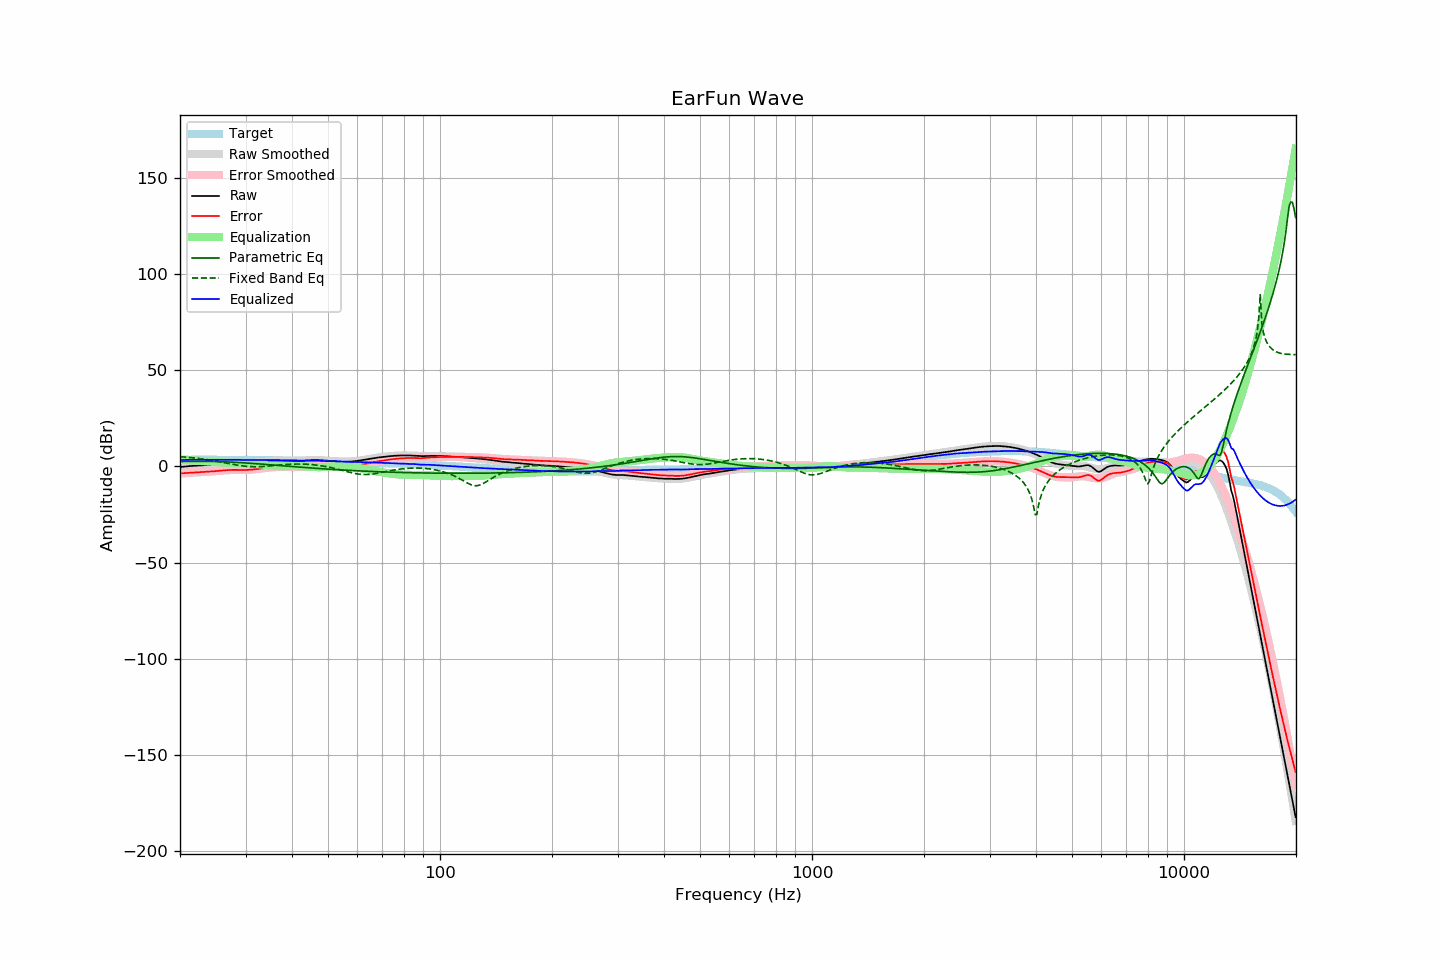

The table this chart was drawn from, first rows:
frequency, raw, error, smoothed, error_smoothed, equalization, parametric_eq, fixed_band_eq, equalized_raw, equalized_smoothed, target
20.00, -0.27, -3.60, -0.25, -3.60, 3.60, 2.57, 5.11, 3.33, 3.35, 3.33
20.20, -0.20, -3.56, -0.18, -3.55, 3.55, 2.59, 5.05, 3.35, 3.37, 3.36
20.40, -0.14, -3.53, -0.11, -3.50, 3.50, 2.61, 4.99, 3.36, 3.39, 3.39
20.61, -0.05, -3.46, -0.04, -3.45, 3.45, 2.62, 4.92, 3.39, 3.41, 3.41
20.81, 0.05, -3.39, 0.03, -3.40, 3.40, 2.64, 4.85, 3.45, 3.43, 3.44
21.02, 0.13, -3.34, 0.10, -3.35, 3.35, 2.66, 4.77, 3.47, 3.45, 3.47
21.23, 0.21, -3.27, 0.17, -3.29, 3.29, 2.67, 4.69, 3.50, 3.46, 3.48
21.44, 0.26, -3.23, 0.23, -3.24, 3.24, 2.68, 4.61, 3.50, 3.47, 3.49
21.66, 0.33, -3.17, 0.29, -3.19, 3.19, 2.69, 4.52, 3.52, 3.48, 3.50
21.87, 0.39, -3.11, 0.35, -3.14, 3.14, 2.70, 4.43, 3.53, 3.49, 3.50
22.09, 0.45, -3.06, 0.41, -3.09, 3.09, 2.70, 4.34, 3.54, 3.50, 3.51
22.31, 0.48, -3.03, 0.47, -3.04, 3.04, 2.71, 4.24, 3.51, 3.51, 3.51
22.54, 0.54, -2.97, 0.52, -2.99, 2.99, 2.71, 4.13, 3.52, 3.51, 3.51
22.76, 0.57, -2.94, 0.57, -2.94, 2.94, 2.71, 4.02, 3.51, 3.51, 3.51
22.99, 0.61, -2.89, 0.62, -2.89, 2.89, 2.70, 3.91, 3.50, 3.51, 3.50
23.22, 0.65, -2.85, 0.66, -2.84, 2.84, 2.70, 3.79, 3.49, 3.51, 3.50
23.45, 0.69, -2.81, 0.71, -2.79, 2.79, 2.69, 3.67, 3.48, 3.50, 3.50
23.69, 0.75, -2.75, 0.77, -2.73, 2.73, 2.68, 3.54, 3.48, 3.50, 3.50
23.92, 0.81, -2.69, 0.82, -2.67, 2.67, 2.67, 3.41, 3.48, 3.50, 3.50
24.16, 0.87, -2.63, 0.89, -2.61, 2.61, 2.66, 3.27, 3.48, 3.50, 3.50
24.40, 0.93, -2.57, 0.95, -2.54, 2.54, 2.64, 3.14, 3.47, 3.49, 3.50
24.65, 1.00, -2.49, 1.02, -2.47, 2.47, 2.62, 2.99, 3.47, 3.49, 3.49
24.89, 1.08, -2.41, 1.09, -2.40, 2.40, 2.60, 2.85, 3.48, 3.49, 3.49
25.14, 1.16, -2.33, 1.16, -2.33, 2.33, 2.58, 2.69, 3.48, 3.49, 3.49
25.39, 1.24, -2.25, 1.24, -2.25, 2.25, 2.55, 2.54, 3.49, 3.49, 3.49
25.65, 1.31, -2.18, 1.31, -2.17, 2.17, 2.53, 2.38, 3.48, 3.49, 3.49
25.91, 1.39, -2.09, 1.38, -2.10, 2.10, 2.50, 2.23, 3.49, 3.48, 3.48
26.16, 1.46, -2.02, 1.44, -2.04, 2.04, 2.47, 2.07, 3.50, 3.48, 3.48
26.43, 1.52, -1.96, 1.50, -1.98, 1.98, 2.43, 1.90, 3.49, 3.48, 3.48
26.69, 1.57, -1.91, 1.55, -1.93, 1.93, 2.40, 1.74, 3.49, 3.48, 3.48
26.96, 1.61, -1.87, 1.59, -1.88, 1.88, 2.36, 1.58, 3.49, 3.47, 3.48
27.23, 1.64, -1.83, 1.62, -1.85, 1.85, 2.32, 1.42, 3.49, 3.47, 3.47
27.50, 1.69, -1.78, 1.64, -1.83, 1.83, 2.28, 1.26, 3.52, 3.47, 3.47
27.77, 1.69, -1.77, 1.65, -1.81, 1.81, 2.24, 1.10, 3.50, 3.46, 3.46
28.05, 1.69, -1.77, 1.65, -1.81, 1.81, 2.19, 0.95, 3.50, 3.46, 3.46
28.33, 1.69, -1.76, 1.65, -1.81, 1.81, 2.15, 0.80, 3.49, 3.45, 3.45
28.62, 1.64, -1.81, 1.64, -1.81, 1.81, 2.10, 0.66, 3.45, 3.45, 3.45
28.90, 1.64, -1.81, 1.63, -1.81, 1.81, 2.05, 0.53, 3.45, 3.45, 3.45
29.19, 1.64, -1.80, 1.63, -1.81, 1.81, 2.00, 0.41, 3.45, 3.44, 3.44
29.48, 1.60, -1.84, 1.63, -1.81, 1.81, 1.94, 0.30, 3.40, 3.44, 3.44
29.78, 1.59, -1.84, 1.63, -1.80, 1.80, 1.89, 0.19, 3.38, 3.43, 3.43
30.08, 1.60, -1.83, 1.65, -1.78, 1.78, 1.83, 0.10, 3.38, 3.42, 3.43
30.38, 1.64, -1.78, 1.67, -1.75, 1.75, 1.78, 0.03, 3.38, 3.42, 3.42
30.68, 1.67, -1.75, 1.71, -1.70, 1.70, 1.72, -0.04, 3.37, 3.41, 3.42
30.99, 1.73, -1.68, 1.76, -1.65, 1.65, 1.66, -0.09, 3.37, 3.41, 3.41
31.30, 1.80, -1.60, 1.83, -1.57, 1.57, 1.60, -0.12, 3.37, 3.40, 3.40
31.61, 1.88, -1.52, 1.91, -1.49, 1.49, 1.54, -0.14, 3.37, 3.40, 3.40
31.93, 1.99, -1.40, 1.99, -1.40, 1.40, 1.48, -0.15, 3.38, 3.39, 3.39
32.24, 2.07, -1.31, 2.09, -1.30, 1.30, 1.42, -0.14, 3.37, 3.38, 3.38
32.57, 2.18, -1.20, 2.19, -1.19, 1.19, 1.36, -0.12, 3.37, 3.38, 3.38
32.89, 2.29, -1.08, 2.29, -1.08, 1.08, 1.29, -0.09, 3.37, 3.37, 3.37
33.22, 2.42, -0.94, 2.40, -0.97, 0.97, 1.23, -0.04, 3.38, 3.36, 3.36
33.55, 2.53, -0.83, 2.50, -0.86, 0.86, 1.16, 0.01, 3.38, 3.35, 3.36
33.89, 2.63, -0.72, 2.59, -0.75, 0.75, 1.10, 0.07, 3.38, 3.35, 3.35
34.23, 2.70, -0.64, 2.68, -0.65, 0.65, 1.03, 0.14, 3.35, 3.34, 3.34
34.57, 2.79, -0.54, 2.76, -0.56, 0.56, 0.96, 0.21, 3.35, 3.33, 3.33
34.92, 2.85, -0.47, 2.84, -0.48, 0.48, 0.90, 0.29, 3.33, 3.32, 3.32
35.27, 2.92, -0.39, 2.90, -0.41, 0.41, 0.83, 0.37, 3.33, 3.31, 3.31
35.62, 2.97, -0.33, 2.95, -0.35, 0.35, 0.76, 0.45, 3.32, 3.30, 3.30
35.97, 2.99, -0.30, 2.98, -0.31, 0.31, 0.70, 0.53, 3.29, 3.29, 3.29
... 635 more rows
